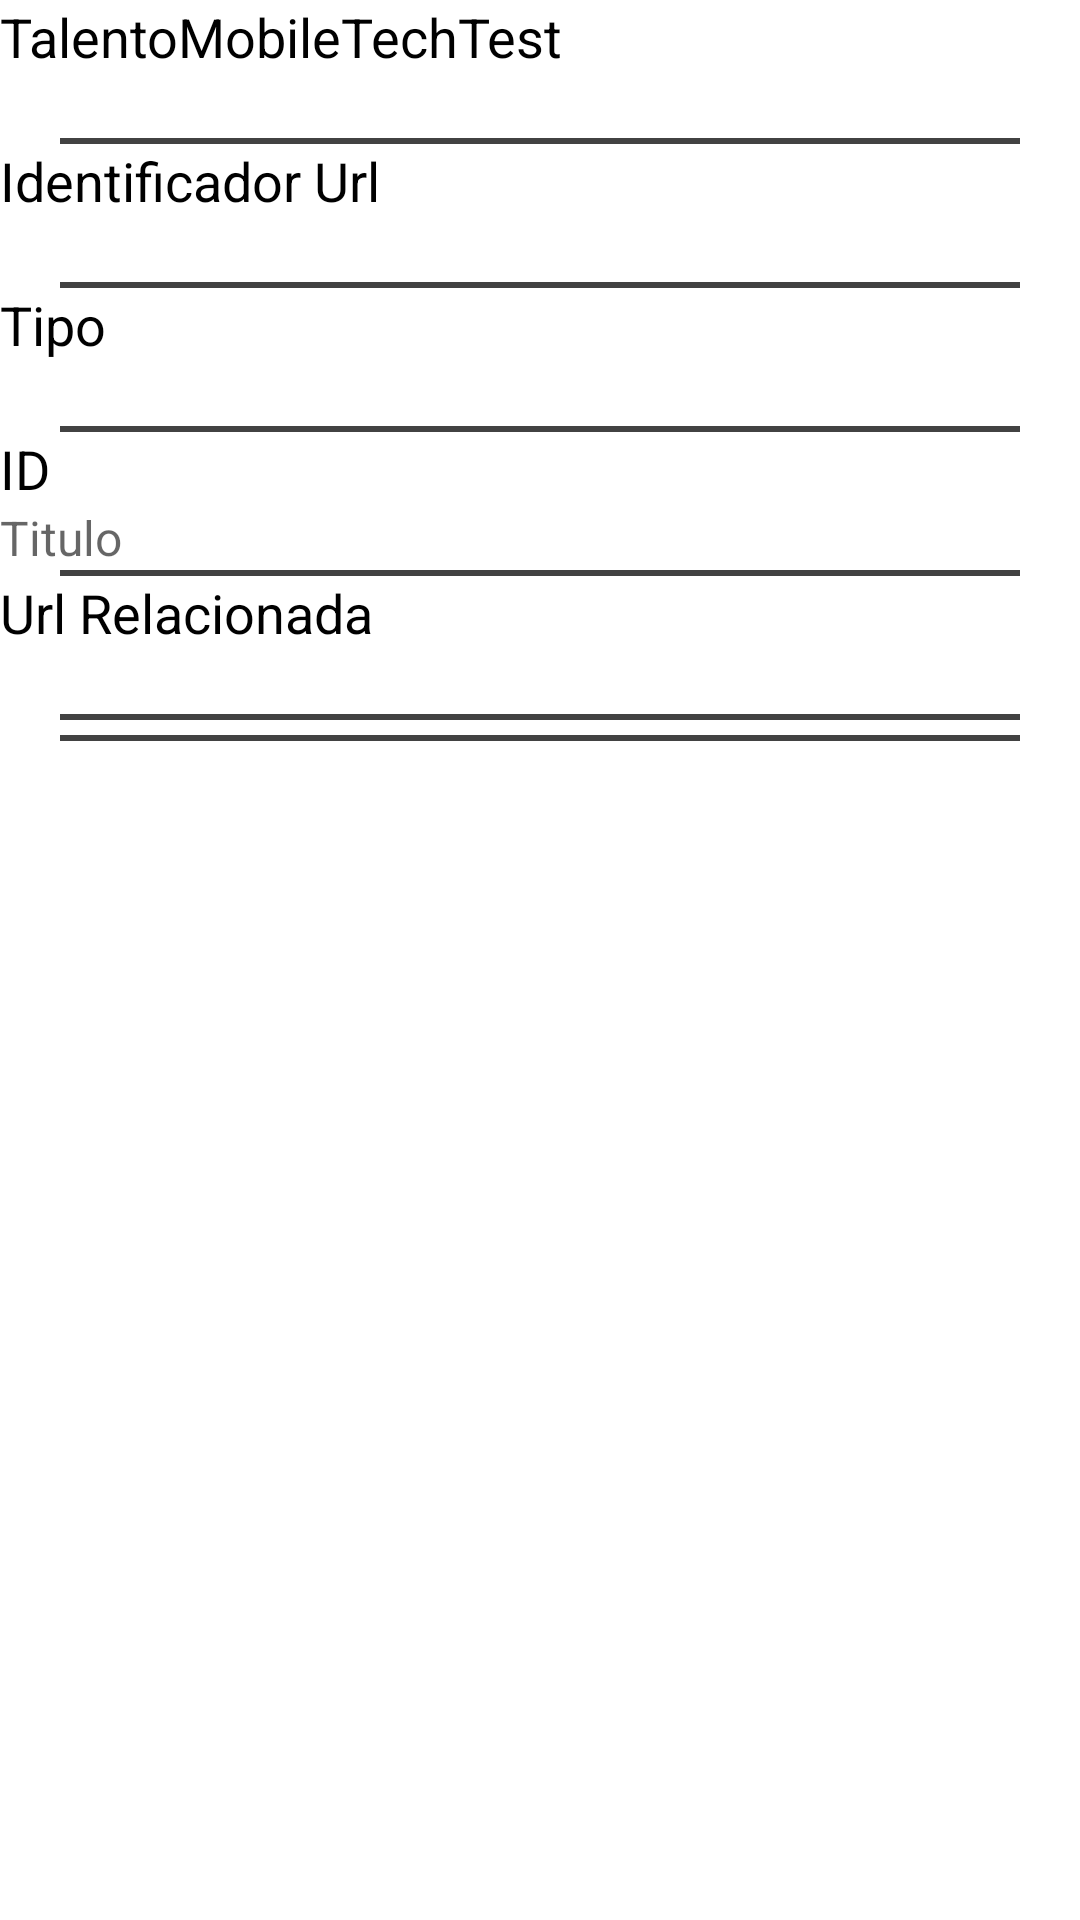

Write the Android layout XML for this screen, with the resource values it uses.
<!-- AndroidManifest.xml: application theme Theme.TalentoMobileTechTest -->
<!-- res/layout/activity_center_details.xml -->
<?xml version="1.0" encoding="utf-8"?>
<ScrollView xmlns:android="http://schemas.android.com/apk/res/android"
    xmlns:tools="http://schemas.android.com/tools"
    android:layout_width="match_parent"
    android:layout_height="match_parent">

    <LinearLayout
        android:layout_width="match_parent"
        android:layout_height="wrap_content"
        android:orientation="vertical"
        tools:context=".feature.centersfeed.view.activity.CentersFeedActivity">

        <TextView
            android:id="@+id/tvTitleRefId"
            android:layout_width="match_parent"
            android:layout_height="wrap_content"
            android:text="@string/app_name"
            android:textAppearance="@style/Widget.MaterialComponents.TextView"
            android:textSize="18sp" />

        <TextView
            android:id="@+id/tvValueRefId"
            android:layout_width="match_parent"
            android:layout_height="wrap_content"
            android:textAppearance="@style/TextAppearance.AppCompat.Widget.ActionBar.Subtitle"
            tools:text="Mocked Value" />

        <View
            android:layout_width="match_parent"
            android:layout_height="2dp"
            android:layout_marginHorizontal="20dp"
            android:background="@color/cardview_dark_background" />

        <TextView
            android:id="@+id/tvTitleType"
            android:layout_width="match_parent"
            android:layout_height="wrap_content"
            android:text="@string/title_refid"
            android:textAppearance="@style/Widget.MaterialComponents.TextView"
            android:textSize="18sp" />

        <TextView
            android:id="@+id/tvValueType"
            android:layout_width="match_parent"
            android:layout_height="wrap_content"
            android:textAppearance="@style/TextAppearance.AppCompat.Widget.ActionBar.Subtitle"
            tools:text="Mocked Value" />

        <View
            android:layout_width="match_parent"
            android:layout_height="2dp"
            android:layout_marginHorizontal="20dp"
            android:background="@color/cardview_dark_background" />

        <TextView
            android:id="@+id/tvTitleId"
            android:layout_width="match_parent"
            android:layout_height="wrap_content"
            android:text="@string/title_type"
            android:textAppearance="@style/Widget.MaterialComponents.TextView"
            android:textSize="18sp" />

        <TextView
            android:id="@+id/tvValueId"
            android:layout_width="match_parent"
            android:layout_height="wrap_content"
            android:textAppearance="@style/TextAppearance.AppCompat.Widget.ActionBar.Subtitle"
            tools:text="Mocked Value" />

        <View
            android:layout_width="match_parent"
            android:layout_height="2dp"
            android:layout_marginHorizontal="20dp"
            android:background="@color/cardview_dark_background" />

        <TextView
            android:id="@+id/tvTitleTitle"
            android:layout_width="match_parent"
            android:layout_height="wrap_content"
            android:text="@string/title_id"
            android:textAppearance="@style/Widget.MaterialComponents.TextView"
            android:textSize="18sp" />

        <TextView
            android:id="@+id/tvValueTitle"
            android:layout_width="match_parent"
            android:layout_height="wrap_content"
            android:text="@string/title_title"
            android:textAppearance="@style/TextAppearance.AppCompat.Widget.ActionBar.Subtitle"
            tools:text="Mocked Value" />

        <View
            android:layout_width="match_parent"
            android:layout_height="2dp"
            android:layout_marginHorizontal="20dp"
            android:background="@color/cardview_dark_background"/>

        <TextView
            android:id="@+id/tvTitleRelation"
            android:layout_width="match_parent"
            android:layout_height="wrap_content"
            android:text="@string/title_relation"
            android:textAppearance="@style/Widget.MaterialComponents.TextView"
            android:textSize="18sp" />

        <TextView
            android:id="@+id/tvValueRelation"
            android:layout_width="match_parent"
            android:layout_height="wrap_content"
            android:textAppearance="@style/TextAppearance.AppCompat.Widget.ActionBar.Subtitle"
            tools:text="Mocked Value" />

        <View
            android:layout_width="match_parent"
            android:layout_height="2dp"
            android:layout_marginHorizontal="20dp"
            android:background="@color/cardview_dark_background" />

        <View
            android:layout_width="match_parent"
            android:layout_marginTop="5dp"
            android:layout_height="2dp"
            android:layout_marginHorizontal="20dp"
            android:background="@color/cardview_dark_background" />

        <TextView
            android:id="@+id/tvOtherInfo"
            android:layout_width="match_parent"
            android:layout_height="wrap_content"
            android:textAppearance="@style/TextAppearance.AppCompat.Widget.ActionBar.Subtitle"
            tools:text="Mocked Value" />
    </LinearLayout>
</ScrollView>
<!-- resources referenced by this layout -->
<resources>
  <string name="app_name">TalentoMobileTechTest</string>
  <string name="title_id">ID</string>
  <string name="title_refid">Identificador Url</string>
  <string name="title_relation">Url Relacionada</string>
  <string name="title_title">Titulo</string>
  <string name="title_type">Tipo</string>
  <style name="Theme.TalentoMobileTechTest" parent="Theme.MaterialComponents.DayNight.DarkActionBar">
          
          <item name="colorPrimary">@color/purple_500</item>
          <item name="colorPrimaryVariant">@color/purple_700</item>
          <item name="colorOnPrimary">@color/white</item>
          
          <item name="colorSecondary">@color/teal_200</item>
          <item name="colorSecondaryVariant">@color/teal_700</item>
          <item name="colorOnSecondary">@color/black</item>
          
          <item name="android:statusBarColor" tools:targetApi="l">?attr/colorPrimaryVariant</item>
          
      </style>
  <!-- not gathered from this repository: default colours our renderer supplied (Android Studio template values) -->
  <color name="purple_500">#FF6200EE</color>
  <color name="purple_700">#FF3700B3</color>
  <color name="teal_200">#FF03DAC5</color>
  <color name="teal_700">#FF018786</color>
  <color name="black">#FF000000</color>
  <color name="white">#FFFFFFFF</color>
</resources>
